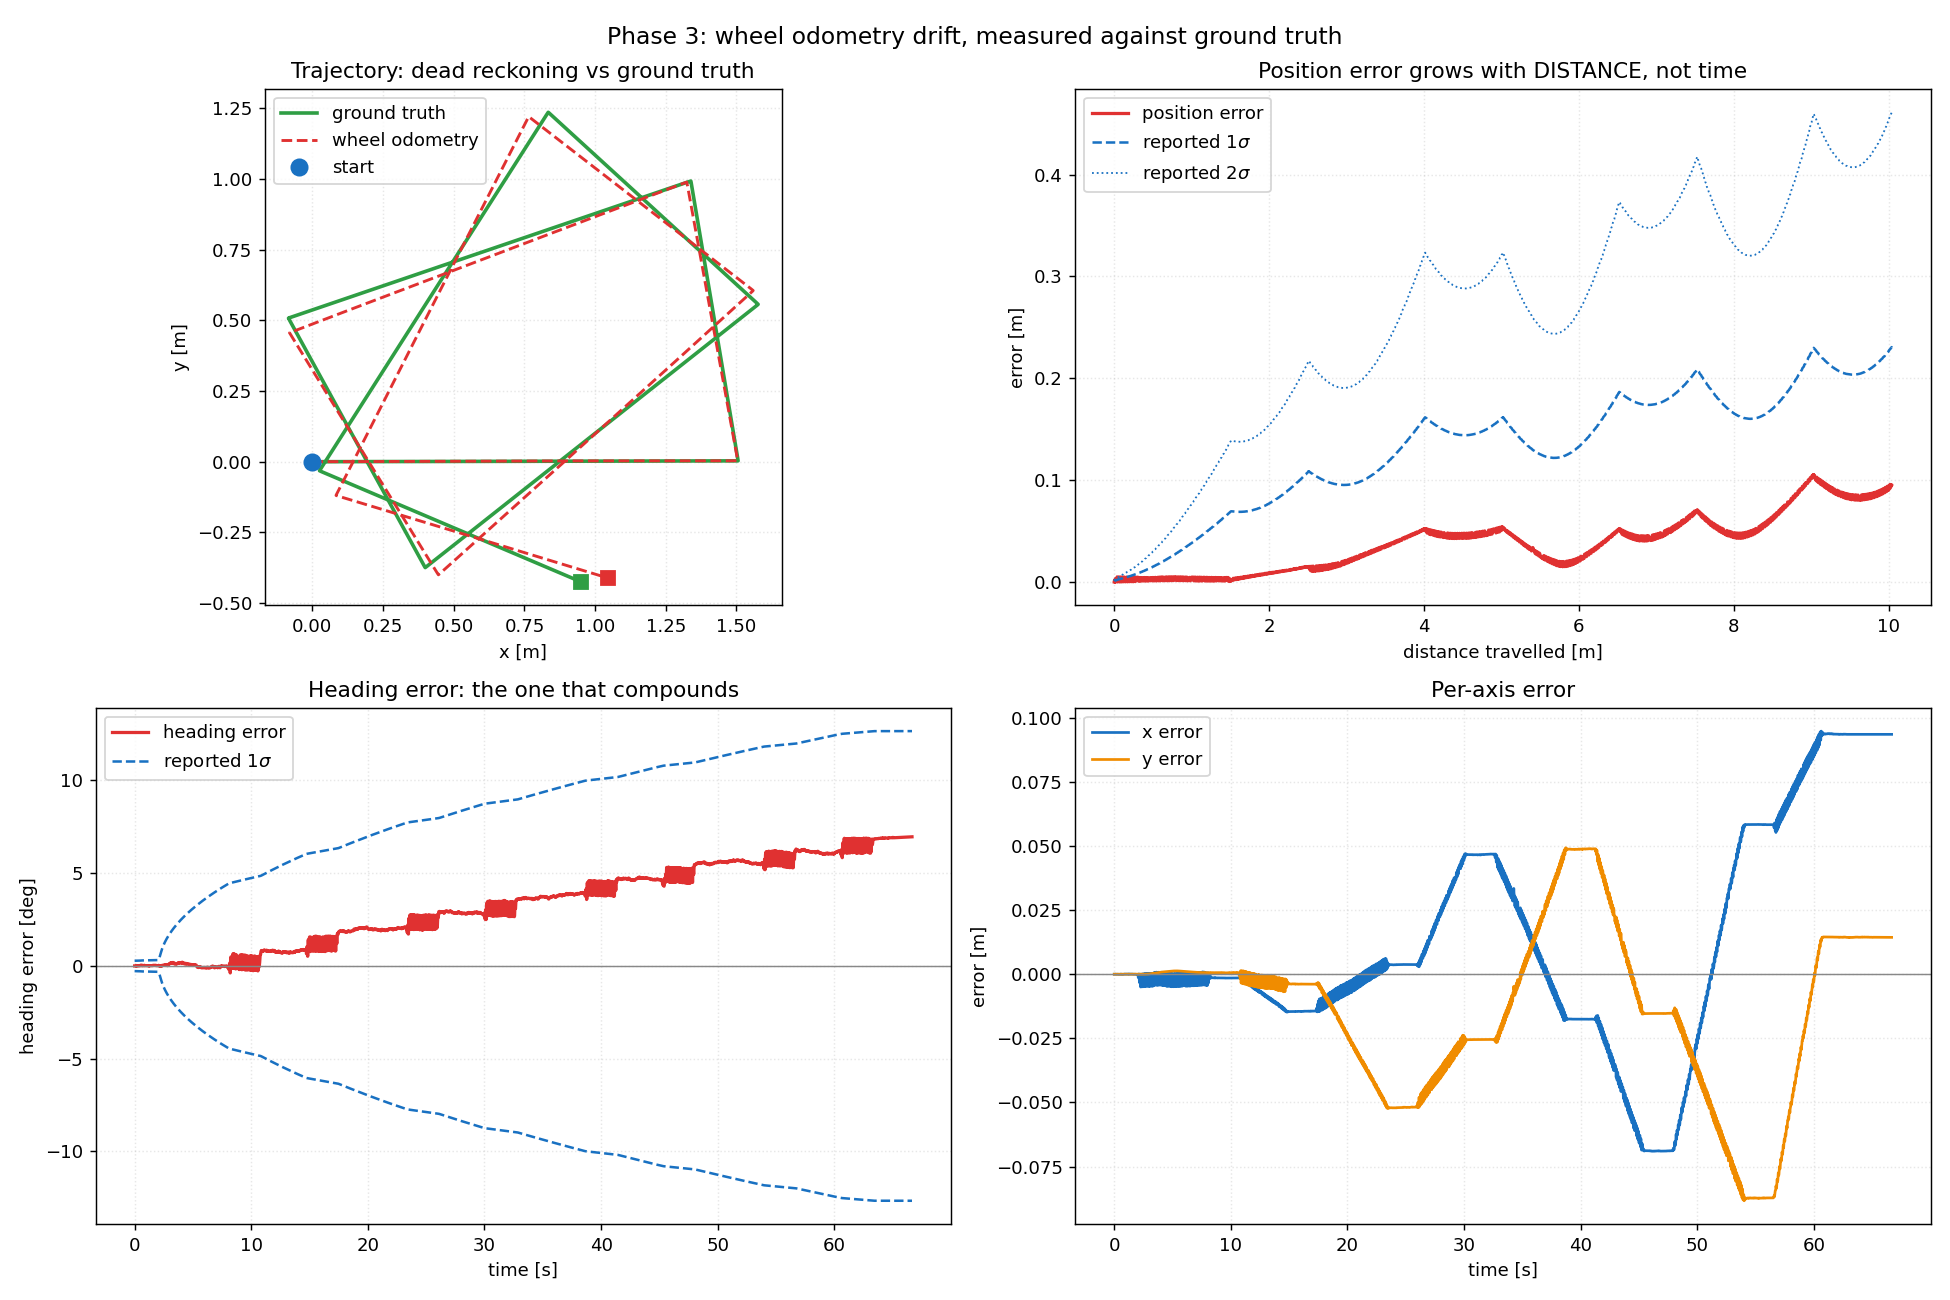

The table this chart was drawn from, first rows:
t, distance, odom_x, odom_y, odom_yaw, truth_x, truth_y, truth_yaw, err_x, err_y, err_pos, err_yaw, sigma_pos, sigma_yaw
0.0000, 0.0000, -0.00000, 0.00000, 0.00175, -0.00000, 0.00000, 0.00175, 0.00000, 0.00000, 0.00000, -0.00000, 0.00077, 0.00488
0.0200, 0.0000, -0.00000, 0.00000, 0.00175, -0.00000, 0.00000, 0.00175, 0.00000, 0.00000, 0.00000, -0.00000, 0.00077, 0.00488
0.0400, 0.0000, -0.00000, 0.00000, 0.00175, -0.00000, 0.00000, 0.00175, 0.00000, 0.00000, 0.00000, -0.00000, 0.00077, 0.00488
0.0600, 0.0000, -0.00000, 0.00000, 0.00175, -0.00000, 0.00000, 0.00175, 0.00000, 0.00000, 0.00000, -0.00000, 0.00077, 0.00489
0.1000, 0.0000, 0.00005, 0.00000, 0.00204, -0.00000, 0.00000, 0.00175, 0.00005, 0.00000, 0.00005, 0.00029, 0.00077, 0.00491
0.1200, 0.0000, -0.00000, 0.00000, 0.00175, -0.00000, 0.00000, 0.00175, 0.00000, -0.00000, 0.00000, -0.00000, 0.00078, 0.00493
0.1400, 0.0000, -0.00000, 0.00000, 0.00175, -0.00000, 0.00000, 0.00175, 0.00000, -0.00000, 0.00000, -0.00000, 0.00078, 0.00494
0.1600, 0.0000, -0.00000, 0.00000, 0.00175, -0.00000, 0.00000, 0.00175, 0.00000, -0.00000, 0.00000, -0.00000, 0.00078, 0.00494
0.1800, 0.0000, -0.00005, -0.00000, 0.00204, -0.00000, 0.00000, 0.00175, -0.00005, -0.00000, 0.00005, 0.00029, 0.00078, 0.00496
0.2200, 0.0000, -0.00000, 0.00000, 0.00175, -0.00000, 0.00000, 0.00175, 0.00000, 0.00000, 0.00000, -0.00000, 0.00079, 0.00499
0.2400, 0.0000, -0.00000, 0.00000, 0.00175, -0.00000, 0.00000, 0.00175, 0.00000, 0.00000, 0.00000, -0.00000, 0.00079, 0.00499
0.2600, 0.0000, -0.00000, 0.00000, 0.00175, -0.00000, 0.00000, 0.00175, 0.00000, 0.00000, 0.00000, -0.00000, 0.00079, 0.00499
0.2800, 0.0000, -0.00000, 0.00000, 0.00175, -0.00000, 0.00000, 0.00175, 0.00000, 0.00000, 0.00000, -0.00000, 0.00079, 0.00499
0.3200, 0.0000, -0.00000, 0.00000, 0.00175, -0.00000, 0.00000, 0.00175, 0.00000, 0.00000, 0.00000, -0.00000, 0.00079, 0.00500
0.3400, 0.0000, -0.00000, 0.00000, 0.00175, -0.00000, 0.00000, 0.00175, 0.00000, 0.00000, 0.00000, -0.00000, 0.00079, 0.00500
0.3600, 0.0000, -0.00005, -0.00000, 0.00204, -0.00000, 0.00000, 0.00175, -0.00005, -0.00000, 0.00005, 0.00029, 0.00079, 0.00502
0.4000, 0.0000, -0.00005, -0.00000, 0.00204, -0.00000, 0.00000, 0.00175, -0.00005, -0.00000, 0.00005, 0.00029, 0.00079, 0.00503
0.4200, 0.0000, -0.00005, -0.00000, 0.00204, -0.00000, 0.00000, 0.00175, -0.00005, -0.00000, 0.00005, 0.00029, 0.00079, 0.00503
0.4400, 0.0000, -0.00005, -0.00000, 0.00204, -0.00000, 0.00000, 0.00175, -0.00005, -0.00000, 0.00005, 0.00029, 0.00079, 0.00503
0.4800, 0.0000, -0.00005, -0.00000, 0.00204, -0.00000, 0.00000, 0.00175, -0.00005, -0.00000, 0.00005, 0.00029, 0.00079, 0.00504
0.5000, 0.0000, -0.00000, 0.00000, 0.00233, -0.00000, 0.00000, 0.00175, -0.00000, 0.00000, 0.00000, 0.00058, 0.00080, 0.00506
0.5200, 0.0000, -0.00000, 0.00000, 0.00233, -0.00000, 0.00000, 0.00175, -0.00000, 0.00000, 0.00000, 0.00058, 0.00080, 0.00506
0.5400, 0.0000, 0.00005, 0.00000, 0.00204, -0.00000, 0.00000, 0.00175, 0.00005, 0.00000, 0.00005, 0.00029, 0.00080, 0.00509
0.5600, 0.0000, -0.00000, 0.00000, 0.00233, -0.00000, 0.00000, 0.00175, -0.00000, 0.00000, 0.00000, 0.00058, 0.00081, 0.00511
0.6000, 0.0000, -0.00000, 0.00000, 0.00233, -0.00000, 0.00000, 0.00175, -0.00000, 0.00000, 0.00000, 0.00058, 0.00081, 0.00511
0.6200, 0.0000, -0.00005, -0.00000, 0.00204, -0.00000, 0.00000, 0.00175, -0.00005, -0.00000, 0.00005, 0.00029, 0.00081, 0.00513
0.6400, 0.0000, -0.00005, -0.00000, 0.00204, -0.00000, 0.00000, 0.00175, -0.00005, -0.00000, 0.00005, 0.00029, 0.00081, 0.00514
0.6600, 0.0000, -0.00000, 0.00000, 0.00233, -0.00000, 0.00000, 0.00175, -0.00000, 0.00000, 0.00000, 0.00058, 0.00081, 0.00516
0.6800, 0.0000, -0.00005, -0.00000, 0.00204, -0.00000, 0.00000, 0.00175, -0.00005, -0.00000, 0.00005, 0.00029, 0.00082, 0.00518
0.7200, 0.0000, -0.00005, -0.00000, 0.00204, -0.00000, 0.00000, 0.00175, -0.00005, -0.00000, 0.00005, 0.00029, 0.00082, 0.00518
0.7400, 0.0000, -0.00005, -0.00000, 0.00204, -0.00000, 0.00000, 0.00175, -0.00005, -0.00000, 0.00005, 0.00029, 0.00082, 0.00519
0.7600, 0.0000, -0.00005, -0.00000, 0.00204, -0.00000, 0.00000, 0.00175, -0.00005, -0.00000, 0.00005, 0.00029, 0.00082, 0.00519
0.8000, 0.0000, -0.00005, -0.00000, 0.00204, -0.00000, 0.00000, 0.00175, -0.00005, -0.00000, 0.00005, 0.00029, 0.00082, 0.00519
0.8200, 0.0000, -0.00000, 0.00000, 0.00233, -0.00000, 0.00000, 0.00175, -0.00000, 0.00000, 0.00000, 0.00058, 0.00082, 0.00521
0.8400, 0.0000, -0.00000, 0.00000, 0.00233, -0.00000, 0.00000, 0.00175, -0.00000, 0.00000, 0.00000, 0.00058, 0.00082, 0.00522
0.8600, 0.0000, 0.00005, 0.00000, 0.00204, -0.00000, 0.00000, 0.00175, 0.00005, 0.00000, 0.00005, 0.00029, 0.00083, 0.00524
0.9000, 0.0000, 0.00005, 0.00000, 0.00204, -0.00000, 0.00000, 0.00175, 0.00005, 0.00000, 0.00005, 0.00029, 0.00083, 0.00524
0.9200, 0.0000, 0.00005, 0.00000, 0.00204, -0.00000, 0.00000, 0.00175, 0.00005, 0.00000, 0.00005, 0.00029, 0.00083, 0.00524
0.9400, 0.0000, 0.00005, 0.00000, 0.00204, -0.00000, 0.00000, 0.00175, 0.00005, 0.00000, 0.00005, 0.00029, 0.00083, 0.00525
0.9600, 0.0000, 0.00005, 0.00000, 0.00204, -0.00000, 0.00000, 0.00175, 0.00005, 0.00000, 0.00005, 0.00029, 0.00083, 0.00525
1, 0.0000, 0.00005, 0.00000, 0.00204, -0.00000, 0.00000, 0.00175, 0.00005, 0.00000, 0.00005, 0.00029, 0.00083, 0.00526
1.02, 0.0000, 0.00005, 0.00000, 0.00204, -0.00000, 0.00000, 0.00175, 0.00005, 0.00000, 0.00005, 0.00029, 0.00083, 0.00526
1.04, 0.0000, 0.00005, 0.00000, 0.00204, -0.00000, 0.00000, 0.00175, 0.00005, 0.00000, 0.00005, 0.00029, 0.00083, 0.00526
1.06, 0.0000, 0.00005, 0.00000, 0.00204, -0.00000, 0.00000, 0.00175, 0.00005, 0.00000, 0.00005, 0.00029, 0.00083, 0.00526
1.1, 0.0000, 0.00005, 0.00000, 0.00204, -0.00000, 0.00000, 0.00175, 0.00005, 0.00000, 0.00005, 0.00029, 0.00083, 0.00527
1.12, 0.0000, 0.00005, 0.00000, 0.00204, -0.00000, 0.00000, 0.00175, 0.00005, 0.00000, 0.00005, 0.00029, 0.00083, 0.00527
1.14, 0.0000, 0.00005, 0.00000, 0.00204, -0.00000, 0.00000, 0.00175, 0.00005, 0.00000, 0.00005, 0.00029, 0.00083, 0.00527
1.16, 0.0000, 0.00005, 0.00000, 0.00204, -0.00000, 0.00000, 0.00175, 0.00005, 0.00000, 0.00005, 0.00029, 0.00083, 0.00528
1.2, 0.0000, -0.00000, 0.00000, 0.00175, -0.00000, 0.00000, 0.00175, -0.00000, 0.00000, 0.00000, -0.00000, 0.00084, 0.00530
1.22, 0.0000, -0.00000, 0.00000, 0.00175, -0.00000, 0.00000, 0.00175, -0.00000, 0.00000, 0.00000, -0.00000, 0.00084, 0.00530
1.24, 0.0000, 0.00005, 0.00000, 0.00204, -0.00000, 0.00000, 0.00175, 0.00005, 0.00000, 0.00005, 0.00029, 0.00084, 0.00532
1.26, 0.0000, -0.00000, 0.00000, 0.00175, -0.00000, 0.00000, 0.00175, -0.00000, 0.00000, 0.00000, -0.00000, 0.00084, 0.00534
1.28, 0.0000, 0.00005, 0.00000, 0.00204, -0.00000, 0.00000, 0.00175, 0.00005, 0.00000, 0.00005, 0.00029, 0.00085, 0.00536
1.32, 0.0000, 0.00005, 0.00000, 0.00204, -0.00000, 0.00000, 0.00175, 0.00005, 0.00000, 0.00005, 0.00029, 0.00085, 0.00537
1.34, 0.0000, 0.00005, 0.00000, 0.00204, -0.00000, 0.00000, 0.00175, 0.00005, 0.00000, 0.00005, 0.00029, 0.00085, 0.00537
1.36, 0.0000, 0.00005, 0.00000, 0.00204, -0.00000, 0.00000, 0.00175, 0.00005, 0.00000, 0.00005, 0.00029, 0.00085, 0.00537
1.4, 0.0000, 0.00005, 0.00000, 0.00204, -0.00000, 0.00000, 0.00175, 0.00005, 0.00000, 0.00005, 0.00029, 0.00085, 0.00538
1.42, 0.0000, 0.00005, 0.00000, 0.00204, -0.00000, 0.00000, 0.00175, 0.00005, 0.00000, 0.00005, 0.00029, 0.00085, 0.00538
1.44, 0.0000, 0.00005, 0.00000, 0.00204, -0.00000, 0.00000, 0.00175, 0.00005, 0.00000, 0.00005, 0.00029, 0.00085, 0.00538
1.48, 0.0000, 0.00005, 0.00000, 0.00204, -0.00000, 0.00000, 0.00175, 0.00005, 0.00000, 0.00005, 0.00029, 0.00085, 0.00539
... 2,539 more rows
